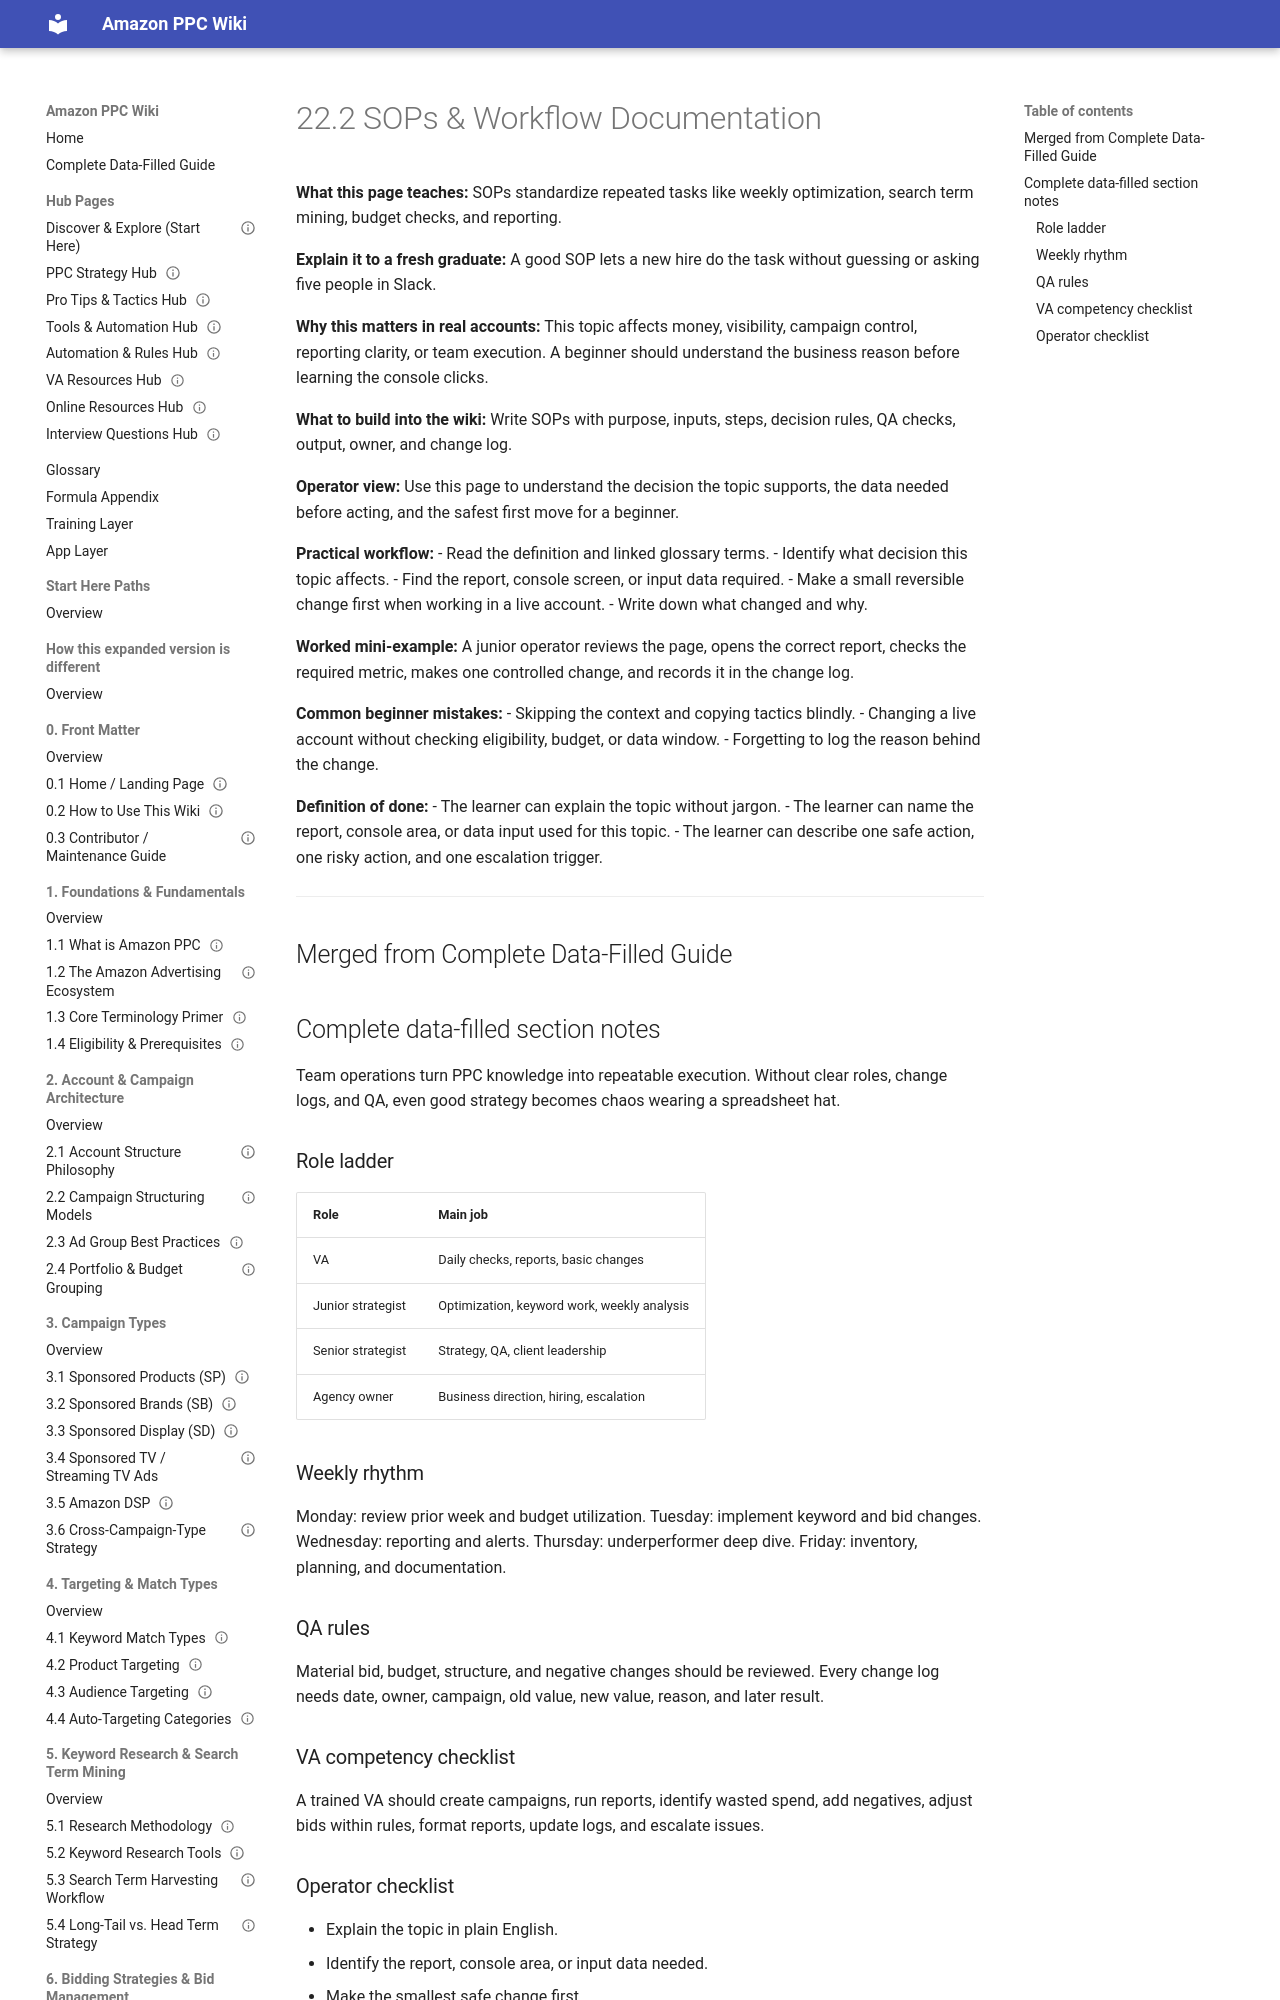

repository: projectamazonph/Amazon-Wiki · page: sections/22-22-agency-and-team-operations/22-2-22-2-sops-and-workflow-documentation/index.html · generator: mkdocs

---
title: "22.2 SOPs & Workflow Documentation"
page_id: "22-2"
section: "22. Agency & Team Operations"
learner_level: "Foundational"
topic_tags: ["operations"]
delivery_format: ["self-paced", "instructor-led"]
estimated_time_minutes: 15
owner: "PPC Training Team"
review_cycle: "Quarterly"
last_verified_against_live_console: null
source_doc: "Amazon_PPC_Wiki_Fresh_Graduate_Guide_EXPANDED.docx"
status: "draft-ready"
---
